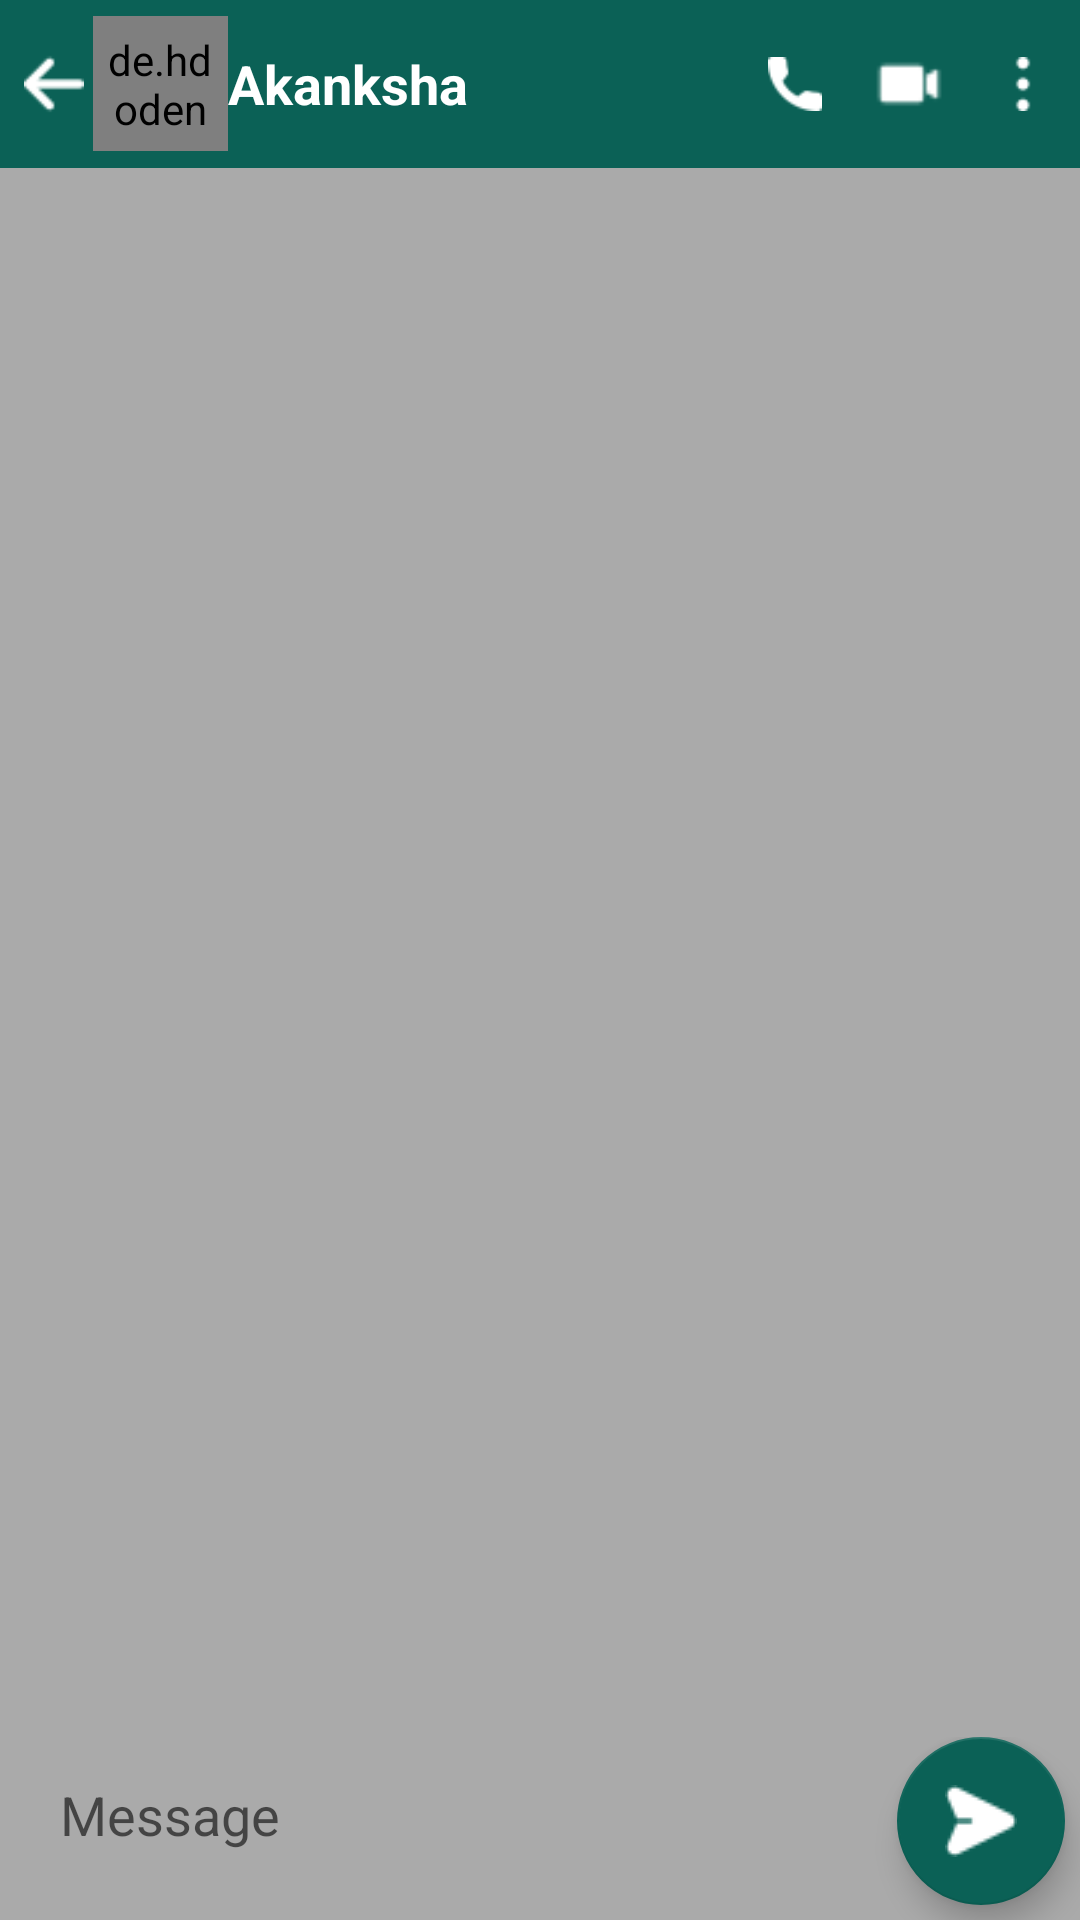

Write the Android layout XML for this screen, with the resource values it uses.
<!-- AndroidManifest.xml: application theme Theme.ChatTALK -->
<!-- res/layout/activity_chat_detail.xml -->
<?xml version="1.0" encoding="utf-8"?>
<RelativeLayout
    xmlns:android="http://schemas.android.com/apk/res/android"
    xmlns:app="http://schemas.android.com/apk/res-auto"
    xmlns:tools="http://schemas.android.com/tools"
    android:layout_width="match_parent"
    android:layout_height="match_parent"
    android:background="@color/chatting_background"
    tools:context=".ChatDetailActivity">

    <androidx.appcompat.widget.Toolbar
        android:id="@+id/toolbar"
        android:layout_width="match_parent"
        android:layout_height="wrap_content"
        android:background="@color/colorPrimary"
        android:minHeight="?attr/actionBarSize"
        app:contentInsetStart="0dp"
        android:theme="?attr/actionBarTheme">

        <androidx.constraintlayout.widget.ConstraintLayout
            android:layout_width="match_parent"
            android:layout_height="match_parent">


            <ImageView
                android:id="@+id/arrow"
                android:layout_width="20dp"
                android:layout_height="20dp"
                android:src="@drawable/arrow"
                android:layout_marginStart="8dp"
                app:layout_constraintBottom_toBottomOf="parent"
                app:layout_constraintStart_toStartOf="parent"
                app:layout_constraintTop_toTopOf="@+id/profile_image_detail"/>

            <de.hdodenhof.circleimageview.CircleImageView
                android:id="@+id/profile_image_detail"
                android:layout_width="45dp"
                android:layout_height="45dp"
                android:layout_marginLeft="3dp"
                android:padding="5dp"
                android:src="@drawable/user"
                app:layout_constraintBottom_toBottomOf="parent"
                app:layout_constraintStart_toEndOf="@id/arrow"
                app:layout_constraintTop_toTopOf="parent" />

            <TextView
                android:id="@+id/detail_name"
                android:layout_width="wrap_content"
                android:layout_height="wrap_content"
                android:text="Akanksha"
                android:textColor="@color/white"
                android:textSize="18sp"
                android:textStyle="bold"
                app:layout_constraintBottom_toBottomOf="parent"
                app:layout_constraintStart_toEndOf="@id/profile_image_detail"
                app:layout_constraintTop_toTopOf="parent" />

            <ImageView
                android:id="@+id/video_call_img"
                android:layout_width="28dp"
                android:layout_height="28dp"
                android:layout_marginEnd="15dp"
                app:layout_constraintBottom_toBottomOf="parent"
                app:layout_constraintEnd_toStartOf="@+id/more_image"
                app:layout_constraintTop_toTopOf="parent"
                app:layout_constraintVertical_bias="0.5"
                app:srcCompat="@drawable/videocall" />

            <ImageView
                android:id="@+id/call_image"
                android:layout_width="18dp"
                android:layout_height="18dp"
                android:layout_marginEnd="15dp"
                app:layout_constraintBottom_toBottomOf="parent"
                app:layout_constraintEnd_toStartOf="@+id/video_call_img"
                app:layout_constraintTop_toTopOf="parent"
                app:layout_constraintVertical_bias="0.5"
                app:srcCompat="@drawable/call" />

            <ImageView
                android:id="@+id/more_image"
                android:layout_width="18dp"
                android:layout_height="18dp"
                android:layout_marginEnd="10dp"
                app:layout_constraintBottom_toBottomOf="parent"
                app:layout_constraintEnd_toEndOf="parent"
                app:layout_constraintTop_toTopOf="parent"
                app:layout_constraintVertical_bias="0.5"
                app:srcCompat="@drawable/more" />

        </androidx.constraintlayout.widget.ConstraintLayout>

    </androidx.appcompat.widget.Toolbar>

    <androidx.recyclerview.widget.RecyclerView
        android:layout_width="match_parent"
        android:layout_height="wrap_content"
        android:layout_below="@id/toolbar"
        android:layout_above="@id/chat_linear"
        android:id="@+id/chats_recycler_view"/>

    <LinearLayout
        android:layout_width="match_parent"
        android:layout_height="wrap_content"
        android:layout_alignParentBottom="true"
        android:orientation="horizontal"
        android:id="@+id/chat_linear">

        <EditText
            android:layout_width="0dp"
            android:layout_height="52dp"
            android:layout_weight="1"
            android:ems="10"
            android:id="@+id/sendMsgEt"
            android:background="@drawable/edit_text_background"
            android:inputType="textPersonName"
            android:paddingStart="15dp"
            android:layout_marginStart="5dp"
            android:hint="@string/message"/>
        <com.google.android.material.floatingactionbutton.FloatingActionButton
            android:id="@+id/send_fab"
            android:layout_width="wrap_content"
            android:layout_height="wrap_content"
            android:layout_gravity="end"
            android:layout_marginLeft="5dp"
            android:layout_marginRight="5dp"
            android:layout_marginBottom="5dp"
            app:elevation="6dp"
            app:backgroundTint="@color/colorPrimary"
            android:src="@drawable/send"
            app:tint="@color/white"
            app:fabSize="normal"/>
    </LinearLayout>

</RelativeLayout>
<!-- resources referenced by this layout -->
<resources>
  <color name="chatting_background">#AAAAAA</color>
  <color name="colorPrimary">#0b6156</color>
  <color name="white">#FFFFFFFF</color>
  <!-- drawable arrow: png bitmap (drawable, 403 bytes) -->
  <!-- drawable call: png bitmap (drawable, 514 bytes) -->
  <!-- drawable more: png bitmap (drawable, 413 bytes) -->
  <!-- drawable send: png bitmap (drawable, 571 bytes) -->
  <!-- drawable videocall: png bitmap (drawable, 347 bytes) -->
  <string name="message">Message</string>
  <style name="Theme.ChatTALK" parent="Theme.MaterialComponents.DayNight.DarkActionBar">
          
          <item name="colorPrimary">@color/colorPrimary</item>
          <item name="colorPrimaryVariant">@color/colorPrimary</item>
          <item name="colorOnPrimary">@color/white</item>
          
          <item name="colorSecondary">@color/teal_200</item>
          <item name="colorSecondaryVariant">@color/teal_700</item>
          <item name="colorOnSecondary">@color/black</item>
          
          <item name="android:statusBarColor">?attr/colorPrimaryVariant</item>
          
      </style>
  <color name="teal_200">#FF03DAC5</color>
  <color name="teal_700">#FF018786</color>
  <color name="black">#FF000000</color>
</resources>
